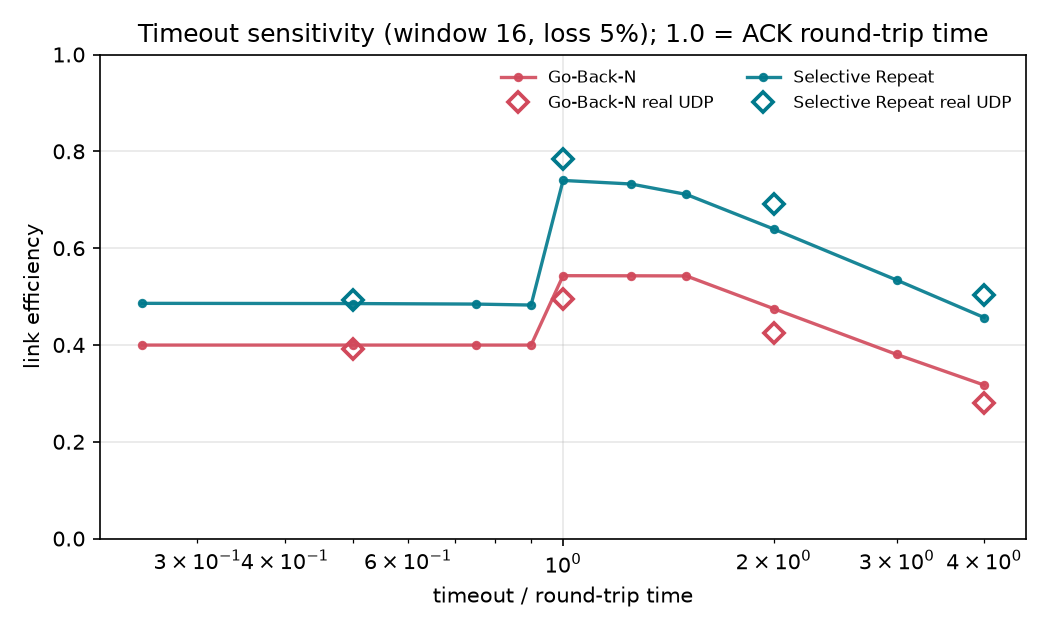

Data behind this chart, as committed beside it:
protocol, timeout_factor, efficiency, retransmissions_per_packet, level
gbn, 0.25, 0.3997, 1.502, 
gbn, 0.5, 0.3997, 1.502, 
gbn, 0.75, 0.3997, 1.502, 
gbn, 0.9, 0.3997, 1.502, 
gbn, 1.0, 0.5431, 0.8384, 
gbn, 1.25, 0.5428, 0.8384, 
gbn, 1.5, 0.5426, 0.8384, 
gbn, 2, 0.475, 0.8384, 
gbn, 3, 0.3803, 0.8384, 
gbn, 4, 0.3171, 0.8384, 
gbn, 0.5, 0.3913, , real
gbn, 1.0, 0.4945, , real
gbn, 2.0, 0.424, , real
gbn, 4.0, 0.2809, , real
sr, 0.25, 0.4859, 1.054, 
sr, 0.5, 0.4855, 1.052, 
sr, 0.75, 0.4844, 1.053, 
sr, 0.9, 0.4824, 1.053, 
sr, 1.0, 0.7398, 0.05533, 
sr, 1.25, 0.7325, 0.05533, 
sr, 1.5, 0.711, 0.05533, 
sr, 2, 0.6395, 0.05533, 
sr, 3, 0.534, 0.05533, 
sr, 4, 0.4566, 0.05533, 
sr, 0.5, 0.4933, , real
sr, 1.0, 0.7832, , real
sr, 2.0, 0.6903, , real
sr, 4.0, 0.5041, , real
